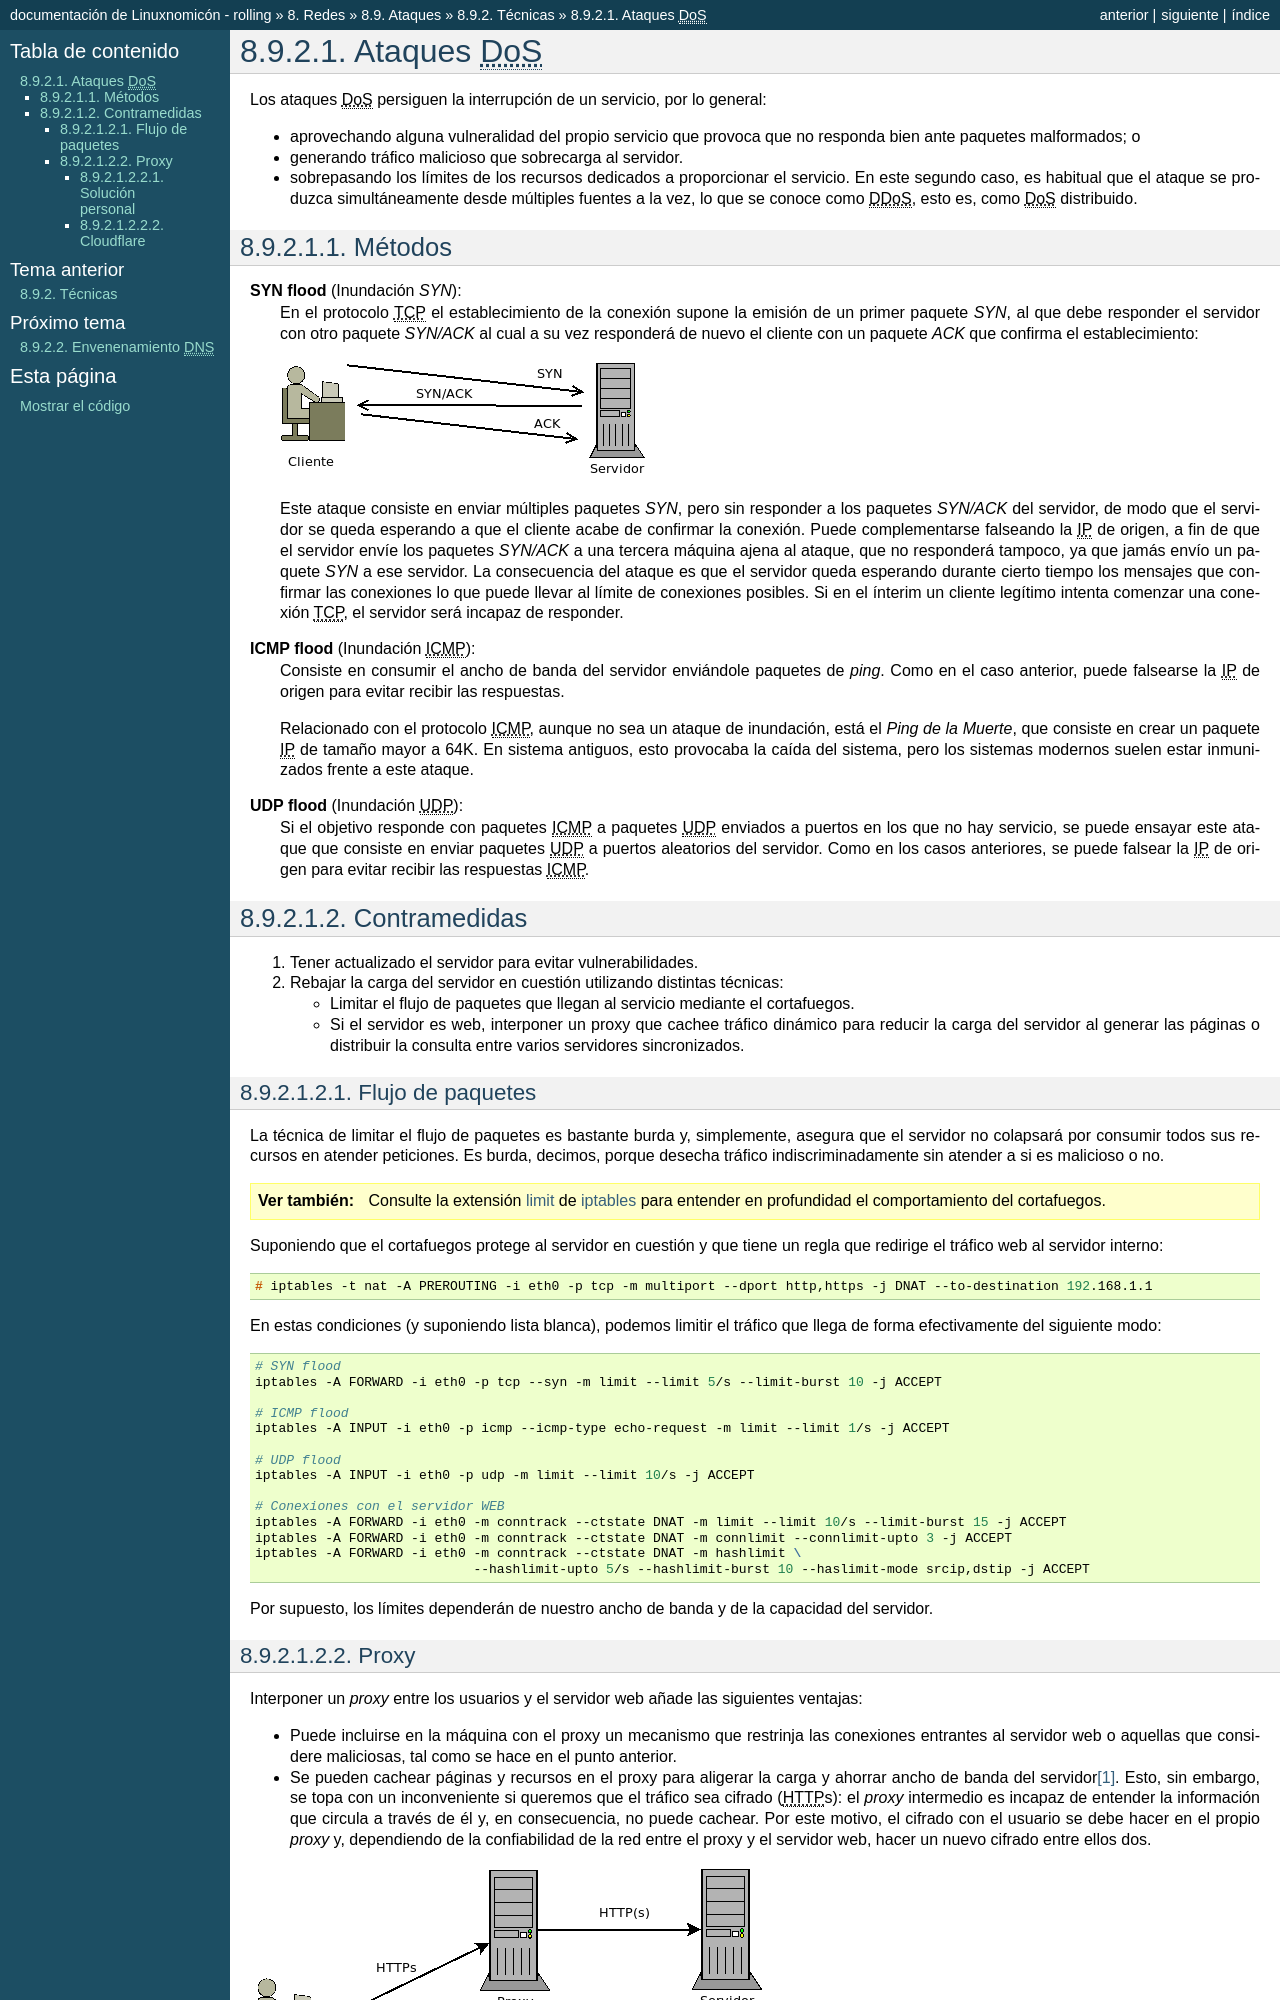

repository: sio2sio2/doc-linux · page: 08.redes/99.ataques/02.tecnicas/00.dos.html · generator: sphinx

.. _DoS:

*************
Ataques |DoS|
*************
Los ataques |DoS| persiguen la interrupción de un servicio, por lo general:

* aprovechando alguna vulneralidad del propio servicio que provoca que no responda
  bien ante paquetes malformados; o
* generando tráfico malicioso que sobrecarga al servidor.
* sobrepasando los límites de los recursos dedicados a proporcionar el servicio.
  En este segundo caso, es habitual que el ataque se produzca simultáneamente
  desde múltiples fuentes a la vez, lo que se conoce como |DDoS|, esto es, como
  |DoS| distribuido.

Métodos
*******

**SYN flood** (Inundación *SYN*):
   En el protocolo |TCP| el establecimiento de la conexión supone la emisión de
   un primer paquete *SYN*, al que debe responder el servidor con otro paquete
   *SYN/ACK* al cual a su vez responderá de nuevo el cliente con un paquete
   *ACK* que confirma el establecimiento:

   .. image:: files/TCP.png

   Este ataque consiste en enviar múltiples paquetes *SYN*, pero sin responder a
   los paquetes *SYN/ACK* del servidor, de modo que el servidor se queda
   esperando a que el cliente acabe de confirmar la conexión. Puede
   complementarse falseando la |IP| de origen, a fin de que el servidor envíe
   los paquetes *SYN/ACK* a una tercera máquina ajena al ataque, que no
   responderá tampoco, ya que jamás envío un paquete *SYN* a ese servidor. La
   consecuencia del ataque es que el servidor queda esperando durante cierto
   tiempo los mensajes que confirmar las conexiones lo que puede llevar al
   límite de conexiones posibles. Si en el ínterim un cliente legítimo intenta
   comenzar una conexión |TCP|, el servidor será incapaz de responder.

**ICMP flood** (Inundación |ICMP|):
   Consiste en consumir el ancho de banda del servidor enviándole paquetes de
   *ping*. Como en el caso anterior, puede falsearse la |IP| de origen para
   evitar recibir las respuestas.

   Relacionado con el protocolo |ICMP|, aunque no sea un ataque de inundación,
   está el *Ping de la Muerte*, que consiste en crear un paquete |IP| de tamaño
   mayor a 64K. En sistema antiguos, esto provocaba la caída del sistema, pero
   los sistemas modernos suelen estar inmunizados frente a este ataque.

**UDP flood** (Inundación |UDP|):
   Si el objetivo responde con paquetes |ICMP| a paquetes |UDP| enviados a
   puertos en los que no hay servicio, se puede ensayar este ataque que consiste
   en enviar paquetes |UDP| a puertos aleatorios del servidor. Como en los casos
   anteriores, se puede falsear la |IP| de origen para evitar recibir las
   respuestas |ICMP|.

Contramedidas
*************
#. Tener actualizado el servidor para evitar vulnerabilidades.
#. Rebajar la carga del servidor en cuestión utilizando distintas técnicas:

   - Limitar el flujo de paquetes que llegan al servicio mediante el
     cortafuegos.
   - Si el servidor es web, interponer un proxy que cachee tráfico dinámico para
     reducir la carga del servidor al generar las páginas o distribuir la
     consulta entre varios servidores sincronizados.

.. _dos-limit:

Flujo de paquetes
=================
La técnica de limitar el flujo de paquetes es bastante burda y, simplemente,
asegura que el servidor no colapsará por consumir todos sus recursos en atender
peticiones. Es burda, decimos, porque desecha tráfico indiscriminadamente sin
atender a si es malicioso o no.

.. seealso:: Consulte la extensión :ref:`limit <iptables-limit>` de
   :ref:`iptables <iptables>` para entender en profundidad el comportamiento del
   cortafuegos.

Suponiendo que el cortafuegos protege al servidor en cuestión y que tiene un
regla que redirige el tráfico web al servidor interno::

   # iptables -t nat -A PREROUTING -i eth0 -p tcp -m multiport --dport http,https -j DNAT --to-destination 192.168.1.1

En estas condiciones (y suponiendo lista blanca), podemos limitir el tráfico que
llega de forma efectivamente del siguiente modo:

.. code-block:: bash

   # SYN flood
   iptables -A FORWARD -i eth0 -p tcp --syn -m limit --limit 5/s --limit-burst 10 -j ACCEPT

   # ICMP flood
   iptables -A INPUT -i eth0 -p icmp --icmp-type echo-request -m limit --limit 1/s -j ACCEPT

   # UDP flood
   iptables -A INPUT -i eth0 -p udp -m limit --limit 10/s -j ACCEPT

   # Conexiones con el servidor WEB
   iptables -A FORWARD -i eth0 -m conntrack --ctstate DNAT -m limit --limit 10/s --limit-burst 15 -j ACCEPT
   iptables -A FORWARD -i eth0 -m conntrack --ctstate DNAT -m connlimit --connlimit-upto 3 -j ACCEPT
   iptables -A FORWARD -i eth0 -m conntrack --ctstate DNAT -m hashlimit \
                               --hashlimit-upto 5/s --hashlimit-burst 10 --haslimit-mode srcip,dstip -j ACCEPT

Por supuesto, los límites dependerán de nuestro ancho de banda y de la capacidad
del servidor.
